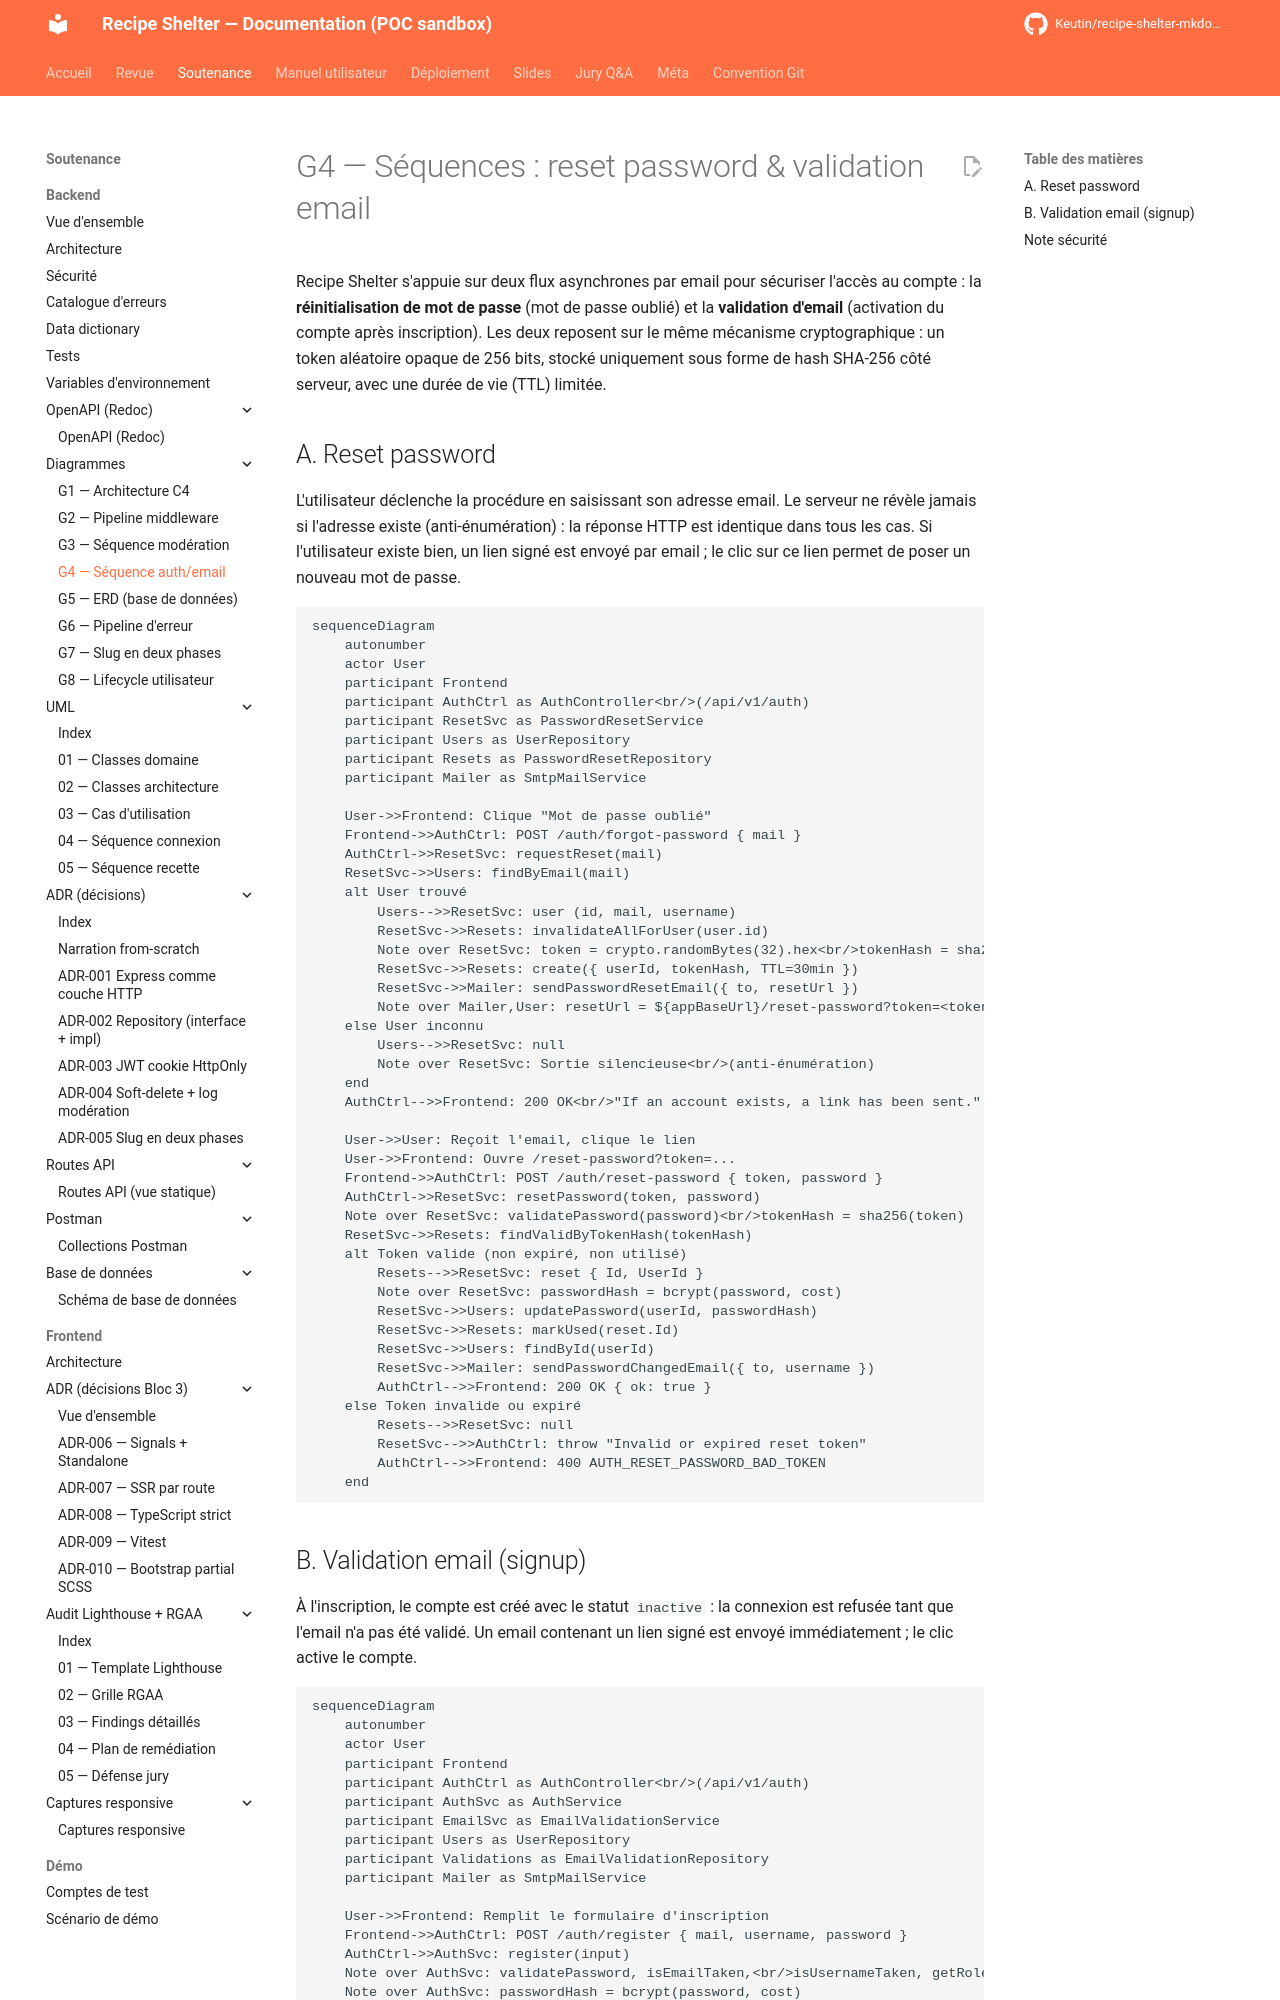

repository: Keutin/recipe-shelter-mkdocs-poc · page: soutenance/backend/diagrams/g4-sequence-auth-email/index.html · generator: mkdocs

# G4 — Séquences : reset password & validation email

Recipe Shelter s'appuie sur deux flux asynchrones par email pour sécuriser l'accès au compte : la **réinitialisation de mot de passe** (mot de passe oublié) et la **validation d'email** (activation du compte après inscription). Les deux reposent sur le même mécanisme cryptographique : un token aléatoire opaque de 256 bits, stocké uniquement sous forme de hash SHA-256 côté serveur, avec une durée de vie (TTL) limitée.

## A. Reset password

L'utilisateur déclenche la procédure en saisissant son adresse email. Le serveur ne révèle jamais si l'adresse existe (anti-énumération) : la réponse HTTP est identique dans tous les cas. Si l'utilisateur existe bien, un lien signé est envoyé par email ; le clic sur ce lien permet de poser un nouveau mot de passe.

```mermaid
sequenceDiagram
    autonumber
    actor User
    participant Frontend
    participant AuthCtrl as AuthController<br/>(/api/v1/auth)
    participant ResetSvc as PasswordResetService
    participant Users as UserRepository
    participant Resets as PasswordResetRepository
    participant Mailer as SmtpMailService

    User->>Frontend: Clique "Mot de passe oublié"
    Frontend->>AuthCtrl: POST /auth/forgot-password { mail }
    AuthCtrl->>ResetSvc: requestReset(mail)
    ResetSvc->>Users: findByEmail(mail)
    alt User trouvé
        Users-->>ResetSvc: user (id, mail, username)
        ResetSvc->>Resets: invalidateAllForUser(user.id)
        Note over ResetSvc: token = crypto.randomBytes(32).hex<br/>tokenHash = sha256(token)
        ResetSvc->>Resets: create({ userId, tokenHash, TTL=30min })
        ResetSvc->>Mailer: sendPasswordResetEmail({ to, resetUrl })
        Note over Mailer,User: resetUrl = ${appBaseUrl}/reset-password?token=<token clair>
    else User inconnu
        Users-->>ResetSvc: null
        Note over ResetSvc: Sortie silencieuse<br/>(anti-énumération)
    end
    AuthCtrl-->>Frontend: 200 OK<br/>"If an account exists, a link has been sent."

    User->>User: Reçoit l'email, clique le lien
    User->>Frontend: Ouvre /reset-password?token=...
    Frontend->>AuthCtrl: POST /auth/reset-password { token, password }
    AuthCtrl->>ResetSvc: resetPassword(token, password)
    Note over ResetSvc: validatePassword(password)<br/>tokenHash = sha256(token)
    ResetSvc->>Resets: findValidByTokenHash(tokenHash)
    alt Token valide (non expiré, non utilisé)
        Resets-->>ResetSvc: reset { Id, UserId }
        Note over ResetSvc: passwordHash = bcrypt(password, cost)
        ResetSvc->>Users: updatePassword(userId, passwordHash)
        ResetSvc->>Resets: markUsed(reset.Id)
        ResetSvc->>Users: findById(userId)
        ResetSvc->>Mailer: sendPasswordChangedEmail({ to, username })
        AuthCtrl-->>Frontend: 200 OK { ok: true }
    else Token invalide ou expiré
        Resets-->>ResetSvc: null
        ResetSvc-->>AuthCtrl: throw "Invalid or expired reset token"
        AuthCtrl-->>Frontend: 400 AUTH_RESET_PASSWORD_BAD_TOKEN
    end
```
